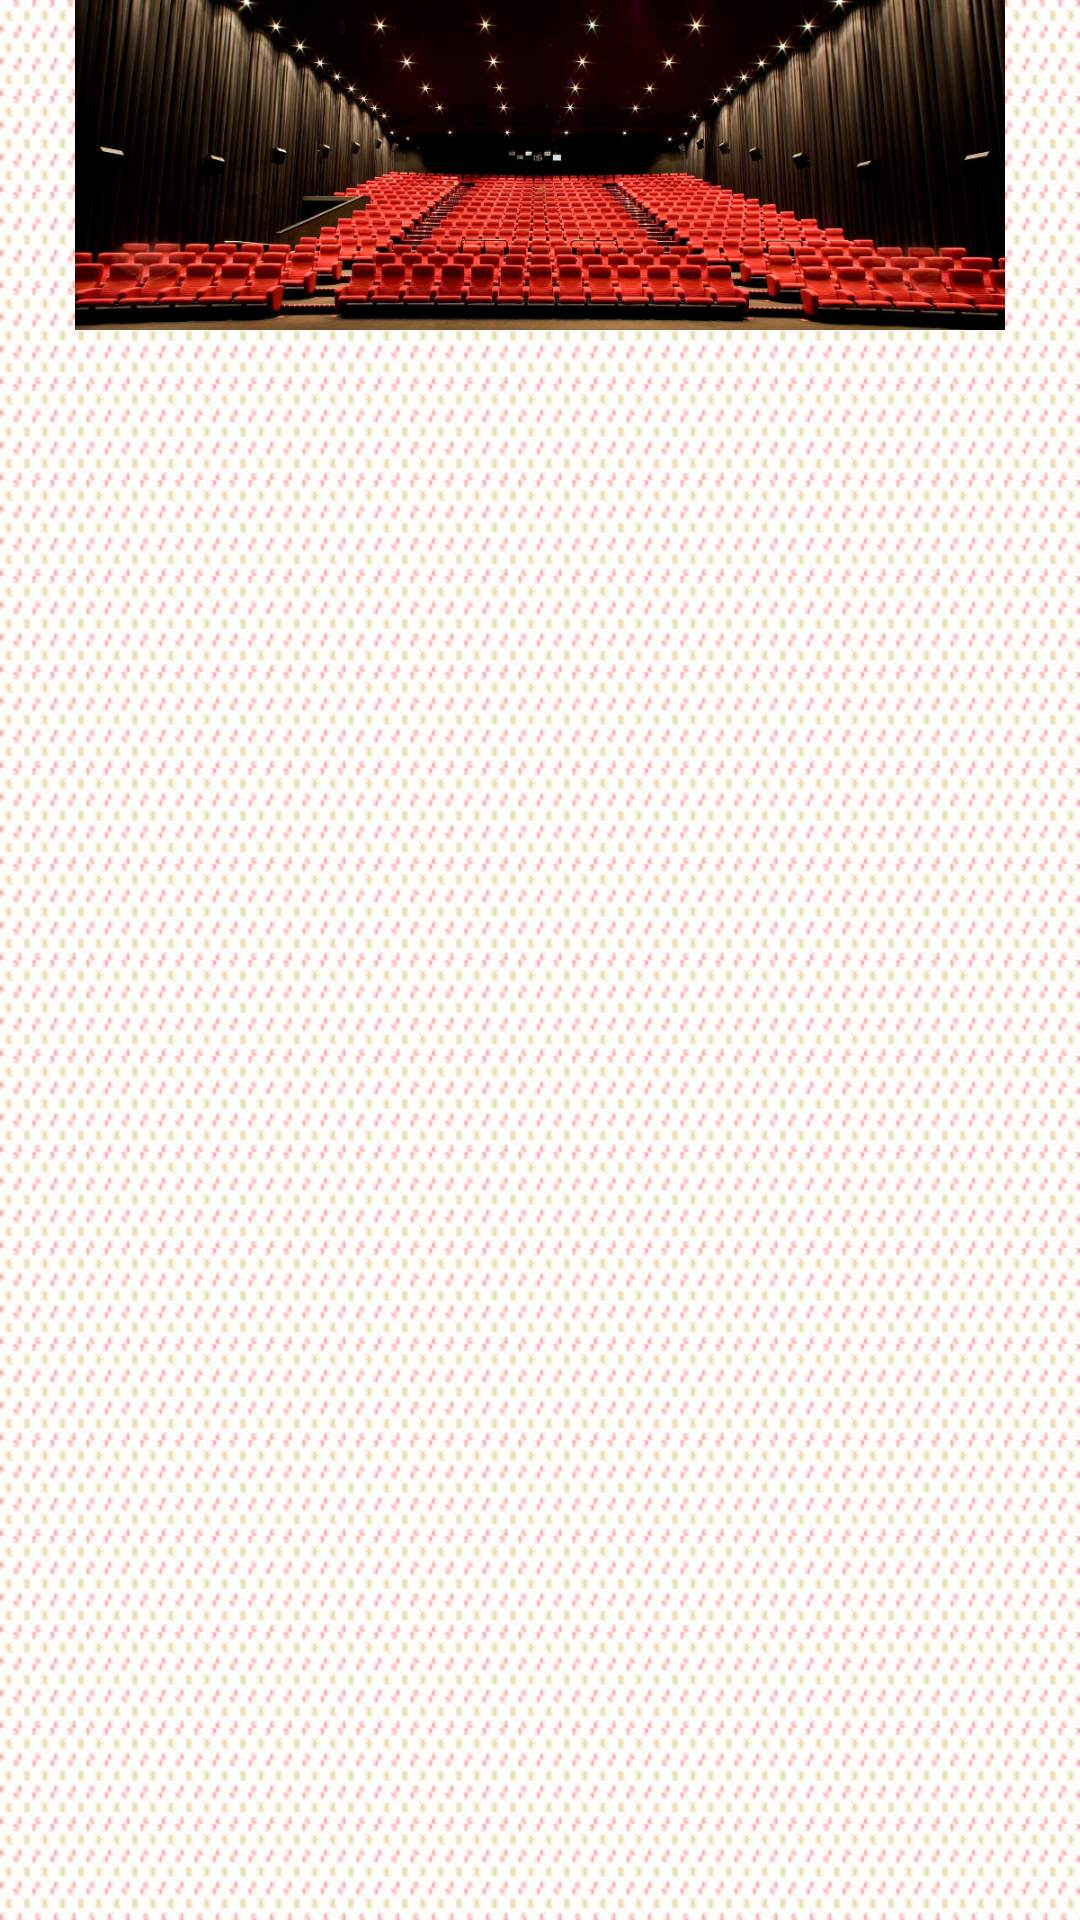

Layout XML and referenced resources for this Android screen:
<!-- AndroidManifest.xml: application theme AppTheme -->
<!-- res/layout/success_ticket.xml -->
<?xml version="1.0" encoding="utf-8"?>
<ScrollView xmlns:android="http://schemas.android.com/apk/res/android"
    android:layout_width="fill_parent"
    android:layout_height="fill_parent"
    android:background="@drawable/background_detailfilm" >

    <LinearLayout
        android:id="@+id/lnIMG"
        android:layout_width="match_parent"
        android:layout_height="wrap_content"
        android:layout_marginLeft="0dp"
        android:layout_marginRight="0dp"
        android:layout_marginTop="0dp"
        android:orientation="vertical" >

        <ImageView
            android:id="@+id/imgBanner"
            android:layout_width="match_parent"
            android:layout_height="110dp"
            android:layout_gravity="center"
            android:contentDescription="@string/desc"
            android:src="@drawable/cinema_banner" />
        
         <RelativeLayout
            android:id="@+id/rlDetail"
            android:layout_width="fill_parent"
            android:layout_height="wrap_content"
            android:layout_marginLeft="0dp"
            android:layout_marginRight="0dp"
            android:orientation="vertical" >
            
             
             
            </RelativeLayout>
    </LinearLayout>

</ScrollView>
<!-- resources referenced by this layout -->
<resources>
  <!-- drawable background_detailfilm: png bitmap (drawable-hdpi, 61593 bytes) -->
  <!-- drawable cinema_banner: jpg bitmap (drawable-hdpi, 144253 bytes) -->
  <string name="desc">Description</string>
</resources>
